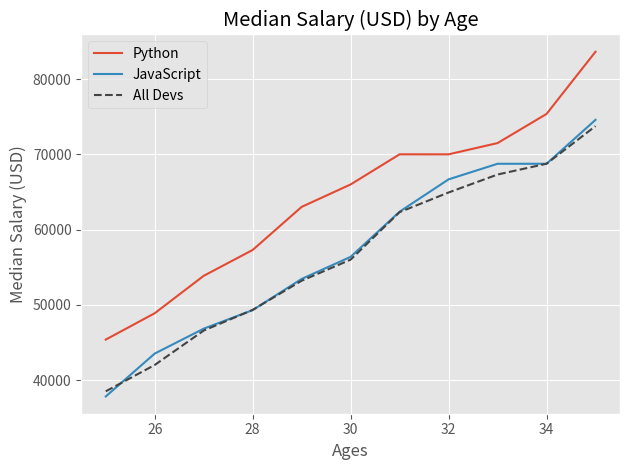

Python code for this plot:
from matplotlib import pyplot as plt

# plt.style.use('fivethirtyeight')
plt.style.use('ggplot')

# developers ages
ages_x = [25, 26, 27, 28, 29, 30, 31, 32, 33, 34, 35]

# python developers median salary for each age
py_dev_y = [45372, 48876, 53850, 57287, 63016, 65998, 70003, 70000,
            71496, 75370, 83640]
# plt.plot(ages_x, py_dev_y, color='#5a7d9a', linewidth=3, label='Python')
plt.plot(ages_x, py_dev_y, label='Python')
# JavaScript developers median salary for each age
js_dev_y = [37810, 43515, 46823, 49293, 53437, 56373, 62375, 66674,
            68745, 68746, 74583]
# plt.plot(ages_x, js_dev_y, color='#adad3b', linewidth=3, marker='.', label='JavaScript')
plt.plot(ages_x, js_dev_y, label='JavaScript')

# developers median salary for each age
dev_y = [38496, 42000, 46572, 49320, 53200, 56000, 62316, 64928,
         67317, 68748, 73752]
plt.plot(ages_x, dev_y, color='#444444', linestyle='--', label='All Devs')

plt.xlabel('Ages')
plt.ylabel('Median Salary (USD)')
plt.title("Median Salary (USD) by Age")

plt.legend()

# plt.grid(True)

plt.tight_layout()

plt.savefig('lineplot.png')

plt.show()
